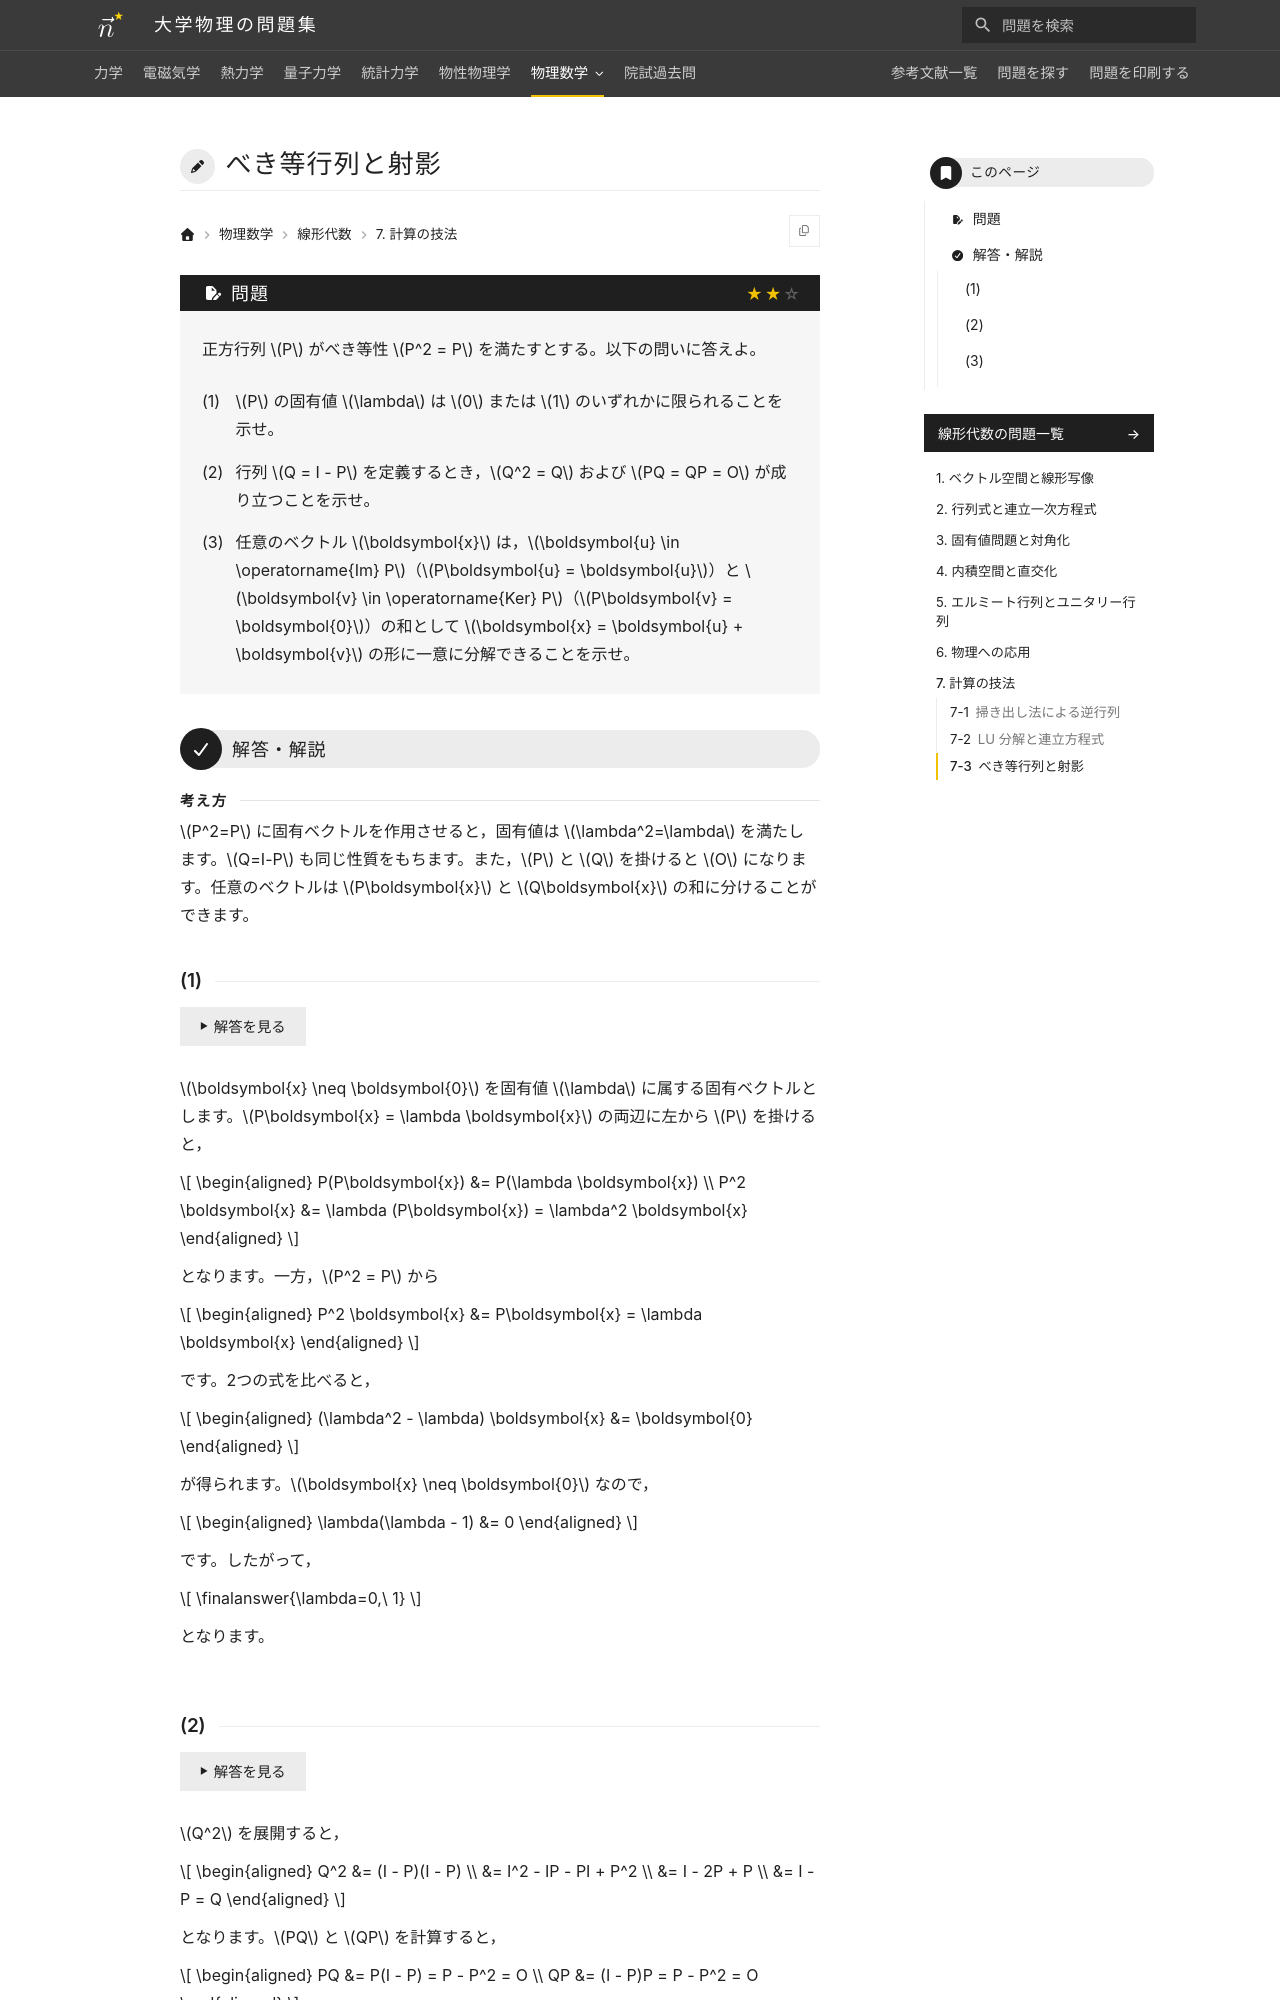

repository: Nanana-2/physics-site · page: 07linear_algebra/07/07_030/index.html · generator: mkdocs

---
tags:
  - 標準
---

# べき等行列と射影

## 問題
正方行列 $P$ が関係式 $P^2 = P$（べき等性）を満たすとする。以下の問いに答えよ。

(1) $P$ の固有値 $\lambda$ は $0$ または $1$ のいずれかに限られることを示せ。

(2) 行列 $Q = I - P$ を定義するとき，$Q^2 = Q$ および $PQ = QP = O$ が成り立つことを示せ。

(3) 任意のベクトル $\boldsymbol{x}$ は，$\boldsymbol{u} \in \operatorname{Im} P$（$P\boldsymbol{u} = \boldsymbol{u}$）と $\boldsymbol{v} \in \operatorname{Ker} P$（$P\boldsymbol{v} = \boldsymbol{0}$）の和として $\boldsymbol{x} = \boldsymbol{u} + \boldsymbol{v}$ の形に一意に分解できることを示せ。

---

## 解答・解説

### (1)
$\boldsymbol{x} \neq \boldsymbol{0}$ を固有値 $\lambda$ に属する固有ベクトルとすると，$P\boldsymbol{x} = \lambda \boldsymbol{x}$ です。

両辺に左から $P$ を掛けると，

$$
\begin{aligned}
P(P\boldsymbol{x}) &= P(\lambda \boldsymbol{x}) \\
P^2 \boldsymbol{x} &= \lambda (P\boldsymbol{x}) = \lambda^2 \boldsymbol{x}
\end{aligned}
$$

となります。

一方，仮定 $P^2 = P$ より，

$$
\begin{aligned}
P^2 \boldsymbol{x} &= P\boldsymbol{x} = \lambda \boldsymbol{x}
\end{aligned}
$$

となります。

両式を等置すると，

$$
\begin{aligned}
(\lambda^2 - \lambda) \boldsymbol{x} &= \boldsymbol{0}
\end{aligned}
$$

となります。

$\boldsymbol{x} \neq \boldsymbol{0}$ より，

$$
\begin{aligned}
\lambda(\lambda - 1) &= 0
\end{aligned}
$$

となり，

$$
\finalanswer{\lambda=0,\ 1}
$$

となります。
